Image classification data set "processed" (Tejender09/Eye-Disease-Detection on GitHub). Class labels (12): allergic conjunctivitis, bacterial conjunctivitis, blepharitis, cataract, glaucoma, healthy, pinguecula, pterygium, stye, uveitis, viral conjunctivitis, xanthelasma.

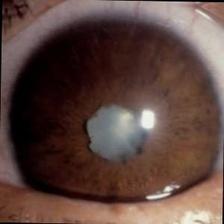
Label: glaucoma

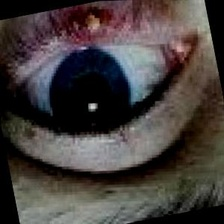
Label: blepharitis

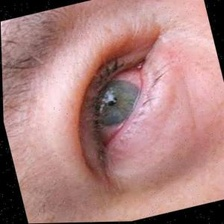
Label: uveitis

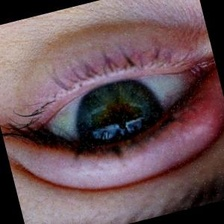
Label: stye

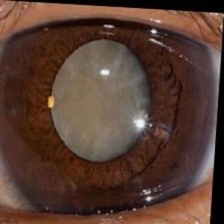
Label: cataract

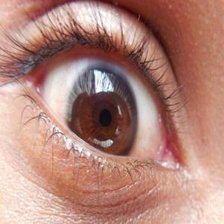
Label: healthy
